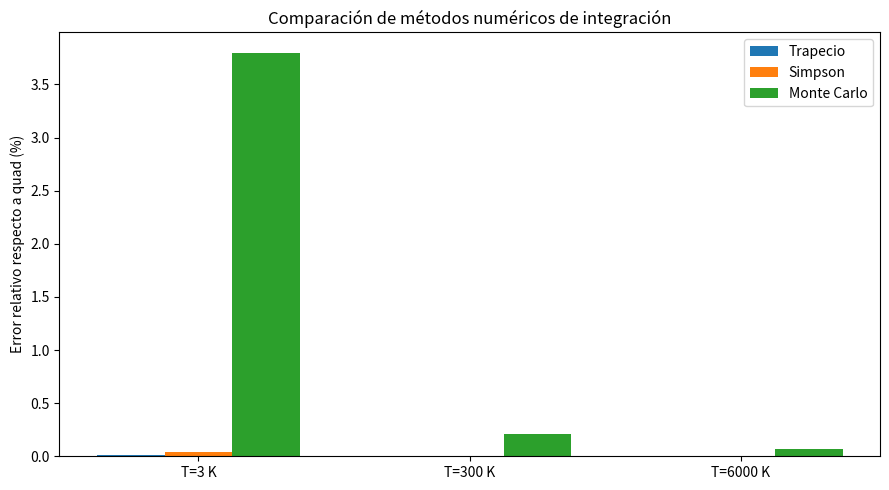

Generate this figure with matplotlib:
"""
Problema 2 - Energia de gas de fotones con densidad de estados modificada
Metodos: Trapecio, Simpson, Monte Carlo, scipy.quad
"""
import numpy as np
from scipy import integrate, constants
import matplotlib.pyplot as plt

# Constantes fisicas
hbar = constants.hbar
kB   = constants.k
A    = 1.0
wc   = 5e13          # frecuencia de corte [rad/s]

# Integrando
def integrando(w, T):
    beta  = 1.0 / (kB * T)
    g     = A * w**2 * np.exp(-w / wc)
    bose  = np.expm1(beta * hbar * w)        # e^x - 1 = expm1(x), para evitar 0 con x small (x = 1e-100, por ejemplo)
    return hbar * w / bose * g

# Limite superior efectivo (donde el integrando es ~0)
w_max = 50 * wc

# Metodos numericos
def trapecio(f, a, b, N=10_000):
    w = np.linspace(a, b, N)
    return np.trapz(f(w), w)

def simpson(f, a, b, N=10_000):
    N = N if N % 2 == 0 else N + 1
    w = np.linspace(a, b, N + 1)
    return integrate.simpson(f(w), x=w)

def monte_carlo(f, a, b, N=500_000, seed=42):
    rng = np.random.default_rng(seed)
    w   = rng.uniform(a, b, N)
    return (b - a) * np.mean(f(w))

def quad(f, a, b):
    val, _ = integrate.quad(f, a, b, limit=200)
    return val

# Calculo para cada temperatura
temperaturas = [3, 300, 6000]
metodos      = ["Trapecio", "Simpson", "Monte Carlo", "scipy.quad"]
w_min        = 1e6          # evita w=0

resultados = {}
for T in temperaturas:
    f = lambda w, T=T: integrando(w, T)
    vals = [
        trapecio(f, w_min, w_max),
        simpson (f, w_min, w_max),
        monte_carlo(f, w_min, w_max),
        quad(f, w_min, w_max),
    ]
    resultados[T] = vals
    print(f"\nT = {T} K")
    ref = vals[-1]
    for m, v in zip(metodos, vals):
        err = abs(v - ref) / abs(ref) * 100 if ref != 0 else 0
        print(f"  {m:<14}: U = {v:.6e}   err_rel = {err:.4f}%")

# Grafica errores relativos 
fig, ax = plt.subplots(figsize=(9, 5))
x_pos = np.arange(len(temperaturas))
width = 0.25

for i, metodo in enumerate(metodos[:-1]):     # quad es referencia
    errs = []
    for T in temperaturas:
        ref = resultados[T][-1]
        err = abs(resultados[T][i] - ref) / abs(ref) * 100
        errs.append(err)
    ax.bar(x_pos + i * width, errs, width, label=metodo)

ax.set_xticks(x_pos + width)
ax.set_xticklabels([f"T={T} K" for T in temperaturas])
ax.set_ylabel("Error relativo respecto a quad (%)")
ax.set_title("Comparación de métodos numéricos de integración")
ax.legend()
plt.tight_layout()
plt.show()

"""
(d) ¿Cuál método numérico resultó más estable y por qué?
Trapecio y Simpson alcanzan errores menores al 0.05% con 10,000 puntos, suficiente para este integrando suave.
Monte Carlo es el menos preciso (~4% a T=3 K) porque el integrando está concentrado en frecuencias bajas y el
muestreo uniforme desperdicia la mayoría de los puntos en la zona plana. scipy.quad es la referencia por usar
cuadratura adaptativa, pero para integrales con esta estructura los métodos deterministas simples son perfectamente competitivos.
"""
